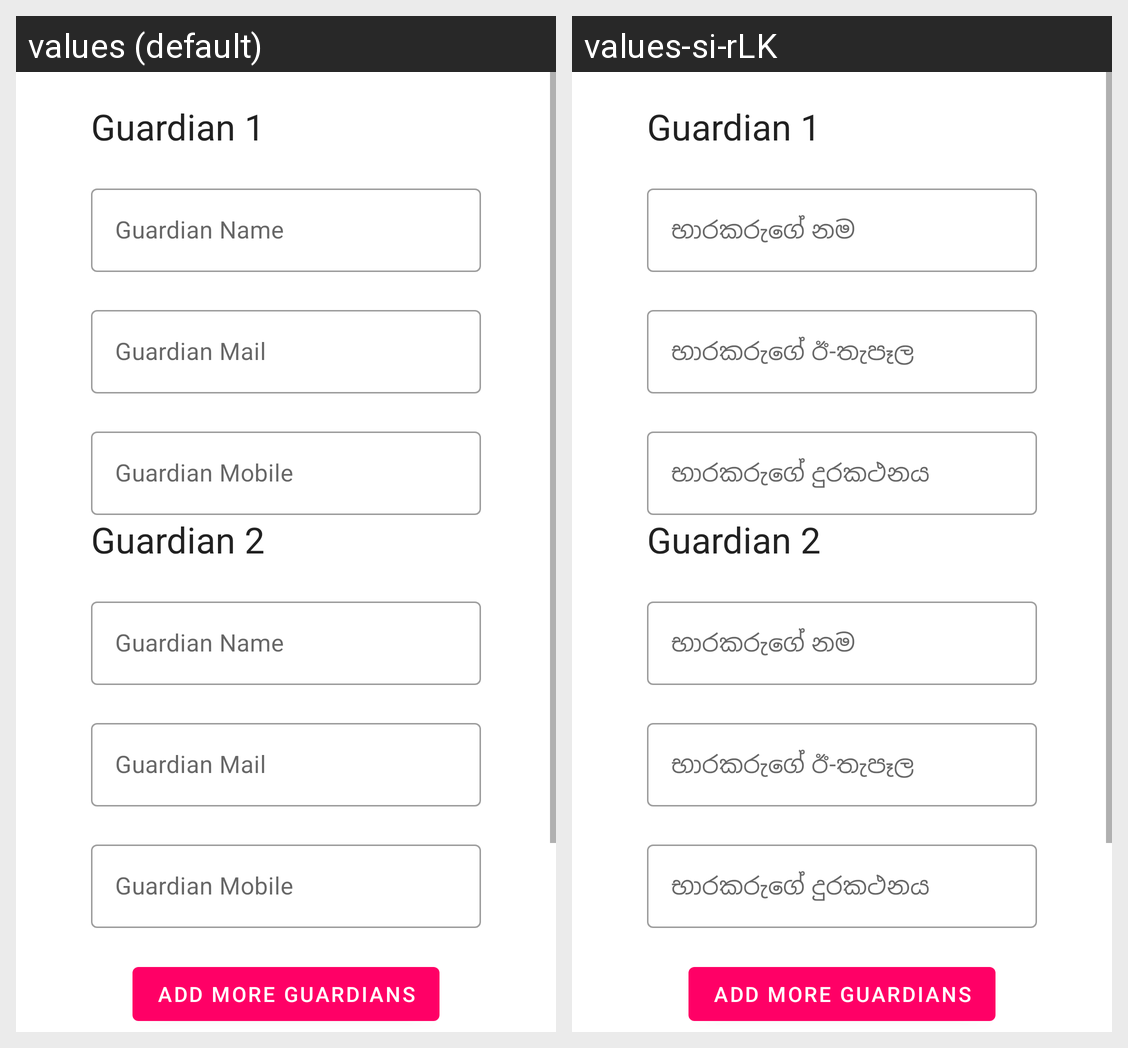

Here is an Android app screen in its default locale and in the app's own translations. Write out the translated-string differences for the strings that appear on this screen.
Android screen res/layout/fragment_guardian_details.xml rendered under 2 locales, left to right: values (default), values-si-rLK. Device: Nexus 5 (rendered at 1080×1920; each locale shown at half size, 540×960, under a caption strip naming it); theme Theme.MobApp.
Strings drawn on this screen, with the default value and each locale's value (text and hints the layout hard-codes, and strings that could not be matched under every locale, appear in the picture but are not listed):

guardian_name
  values: Guardian Name
  values-si-rLK: භාරකරුගේ නම

guardian_mail
  values: Guardian Mail
  values-si-rLK: භාරකරුගේ ඊ-තැපෑල

guardian_mobile
  values: Guardian Mobile
  values-si-rLK: භාරකරුගේ දුරකථනය
